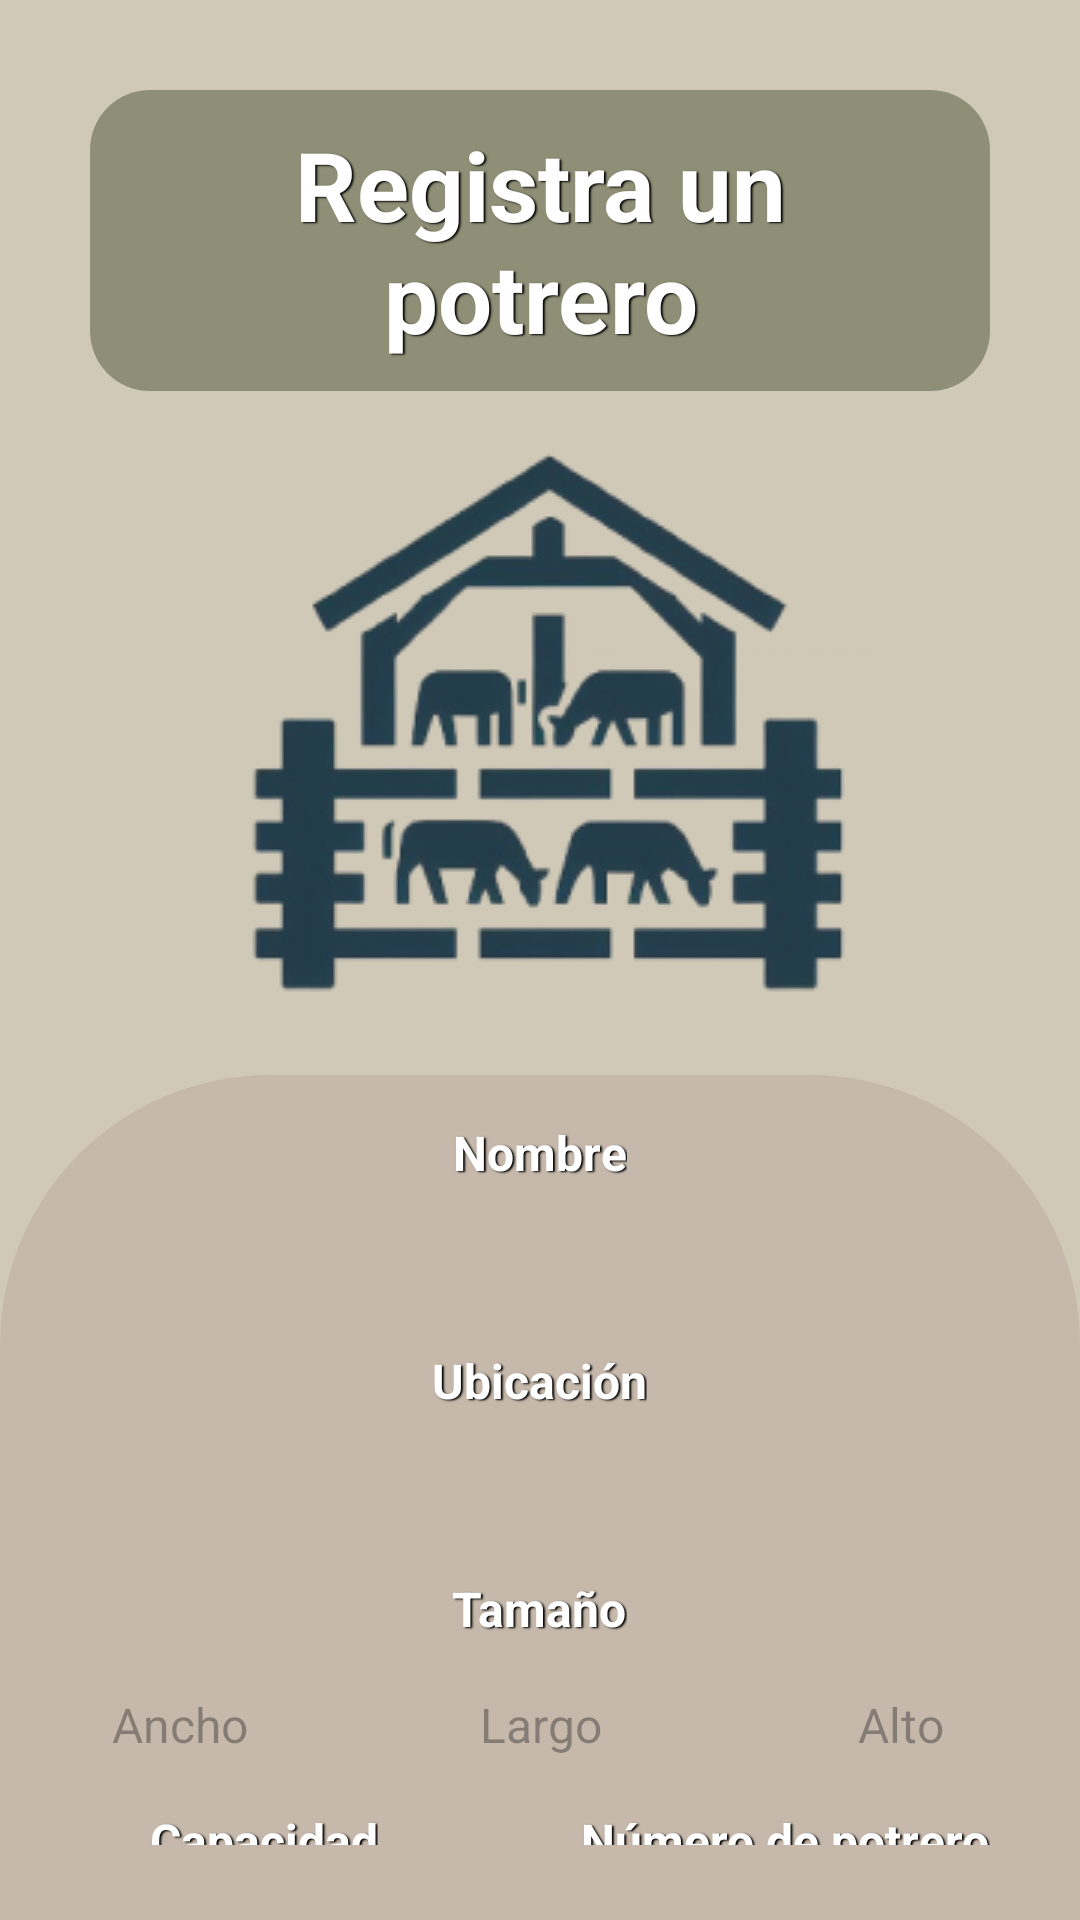

Here is an Android app screen rendered from its layout file. Give the layout XML and the strings, colors and styles it references.
<!-- AndroidManifest.xml: application theme Theme.Cowtrol -->
<!-- res/layout/activity_anadir_potrero.xml -->
<?xml version="1.0" encoding="utf-8"?>
<LinearLayout xmlns:android="http://schemas.android.com/apk/res/android"
    xmlns:app="http://schemas.android.com/apk/res-auto"
    xmlns:tools="http://schemas.android.com/tools"
    android:id="@+id/main"
    android:layout_width="match_parent"
    android:layout_height="match_parent"
    android:orientation="vertical"
    android:background="@color/potrero_background"
    tools:context=".AnadirPotreroActivity">

    <TextView
        android:layout_width="match_parent"
        android:layout_height="wrap_content"
        android:layout_gravity="center"
        android:layout_marginTop="30dp"
        android:layout_marginBottom="15dp"
        android:layout_marginLeft="30dp"
        android:layout_marginRight="30dp"
        android:textColor="@color/white"
        android:background="@drawable/text_view_titulos_background"
        android:text="@string/tv_registra_potrero_titulo"
        android:textSize="32dp"
        android:textStyle="bold"
        android:shadowColor="@color/black"
        android:shadowDx="2"
        android:shadowDy="1"
        android:shadowRadius="1"
        android:textAlignment="center"
        android:padding="10dp"/>
    <ImageView
        android:layout_width="wrap_content"
        android:layout_height="wrap_content"
        android:layout_gravity="center"
        android:src="@drawable/agregar_potrero"/>

    <LinearLayout
        android:layout_width="match_parent"
        android:layout_height="match_parent"
        android:layout_marginTop="20dp"
        android:background="@drawable/ll_agregar_potrero_background"
        android:orientation="vertical">

        <TextView
            android:layout_width="wrap_content"
            android:layout_height="wrap_content"
            android:layout_gravity="center"
            android:layout_marginTop="15dp"
            android:layout_marginBottom="15dp"
            android:text="@string/tv_nombre"
            android:textColor="@color/white"
            android:textSize="16dp"
            android:textStyle="bold"
            android:shadowColor="@color/black"
            android:shadowDx="2"
            android:shadowDy="1"
            android:shadowRadius="1"/>

        <EditText
            android:id="@+id/et_nombre"
            android:layout_width="match_parent"
            android:layout_height="wrap_content"
            android:layout_marginLeft="30dp"
            android:layout_marginRight="40dp"
            android:layout_marginBottom="15dp"
            android:textColor="@color/black"
            android:background="@drawable/edit_text_background" />

        <TextView
            android:layout_width="wrap_content"
            android:layout_height="wrap_content"
            android:layout_gravity="center"
            android:layout_marginBottom="15dp"
            android:text="@string/tv_ubicacion"
            android:textColor="@color/white"
            android:textSize="16dp"
            android:textStyle="bold"
            android:shadowColor="@color/black"
            android:shadowDx="2"
            android:shadowDy="1"
            android:shadowRadius="1"/>

        <EditText
            android:id="@+id/et_ubicacion"
            android:layout_width="match_parent"
            android:layout_height="wrap_content"
            android:layout_marginLeft="30dp"
            android:layout_marginRight="40dp"
            android:layout_marginBottom="15dp"
            android:textColor="@color/black"
            android:background="@drawable/edit_text_background" />

        <TextView
            android:layout_width="wrap_content"
            android:layout_height="wrap_content"
            android:layout_gravity="center"
            android:layout_marginBottom="15dp"
            android:text="@string/tv_tamanio"
            android:textColor="@color/white"
            android:textSize="16dp"
            android:textStyle="bold"
            android:shadowColor="@color/black"
            android:shadowDx="2"
            android:shadowDy="1"
            android:shadowRadius="1"/>

        <LinearLayout
            android:layout_width="match_parent"
            android:layout_height="wrap_content"
            android:layout_marginBottom="15dp"
            android:orientation="horizontal">

            <EditText
                android:id="@+id/et_ancho"
                android:layout_width="100dp"
                android:layout_height="wrap_content"
                android:layout_marginLeft="10dp"
                android:layout_marginRight="10dp"
                android:background="@drawable/edit_text_background"
                android:hint="@string/et_ancho"
                android:padding="2dp"
                android:textAlignment="center"
                android:textSize="16dp"
                android:inputType="numberDecimal"
                android:textColor="@color/black"/>

            <EditText
                android:id="@+id/et_largo"
                android:layout_width="100dp"
                android:layout_height="wrap_content"
                android:layout_marginLeft="10dp"
                android:layout_marginRight="10dp"
                android:background="@drawable/edit_text_background"
                android:hint="@string/et_largo"
                android:padding="2dp"
                android:textAlignment="center"
                android:textSize="16dp"
                android:inputType="numberDecimal"
                android:textColor="@color/black"/>

            <EditText
                android:id="@+id/et_alto"
                android:layout_width="100dp"
                android:layout_height="wrap_content"
                android:layout_marginLeft="10dp"
                android:background="@drawable/edit_text_background"
                android:hint="@string/et_alto"
                android:padding="2dp"
                android:textAlignment="center"
                android:textSize="16dp"
                android:inputType="numberDecimal"
                android:textColor="@color/black"/>

        </LinearLayout>

        <RelativeLayout
            android:layout_width="match_parent"
            android:layout_height="wrap_content"
            android:layout_marginBottom="20dp">

            <TextView
                android:id="@+id/tv_capacidad"
                android:layout_width="wrap_content"
                android:layout_height="wrap_content"
                android:layout_marginLeft="50dp"
                android:layout_marginBottom="5dp"
                android:text="@string/tv_capacidad"
                android:textColor="@color/white"
                android:textSize="16dp"
                android:textStyle="bold"
                android:shadowColor="@color/black"
                android:shadowDx="2"
                android:shadowDy="1"
                android:shadowRadius="1"/>

            <EditText
                android:id="@+id/et_capacidad"
                android:layout_width="match_parent"
                android:layout_height="wrap_content"
                android:layout_below="@id/tv_capacidad"
                android:layout_alignStart="@id/tv_capacidad"
                android:layout_alignEnd="@id/tv_capacidad"
                android:textColor="@color/black"
                android:inputType="number"
                android:background="@drawable/edit_text_background"/>

            <TextView
                android:id="@+id/tv_numero_potrero"
                android:layout_width="wrap_content"
                android:layout_height="wrap_content"
                android:layout_alignParentRight="true"
                android:layout_marginRight="30dp"
                android:layout_marginBottom="5dp"
                android:text="@string/tv_numero_potrero"
                android:textColor="@color/white"
                android:textSize="16dp"
                android:textStyle="bold"
                android:shadowColor="@color/black"
                android:shadowDx="2"
                android:shadowDy="1"
                android:shadowRadius="1"/>

            <EditText
                android:id="@+id/et_numero_potrero"
                android:layout_width="match_parent"
                android:layout_height="wrap_content"
                android:layout_below="@id/tv_numero_potrero"
                android:layout_alignStart="@id/tv_numero_potrero"
                android:layout_alignEnd="@id/tv_numero_potrero"
                android:textColor="@color/black"
                android:inputType="number"
                android:background="@drawable/edit_text_background"/>
        </RelativeLayout>

        <RelativeLayout
            android:layout_width="match_parent"
            android:layout_height="match_parent">
            <ImageButton
                android:id="@+id/bt_regresar_anadir_potrero"
                android:layout_width="39dp"
                android:layout_height="37dp"
                android:layout_marginTop="10dp"
                android:layout_marginLeft="5dp"
                android:background="@drawable/boton_regresar_anadir_potrero"
                android:src="@drawable/arrow_left_bold"/>
            <Button
                android:id="@+id/bt_registrar_potrero"
                android:layout_width="wrap_content"
                android:layout_height="wrap_content"
                android:layout_centerHorizontal="true"
                android:backgroundTint="@color/accent"
                android:text="@string/bt_registrar_potrero"
                android:shadowColor="@color/white"
                android:shadowDx="2"
                android:shadowDy="1"
                android:shadowRadius="1"
                android:textColor="@color/black"/>
        </RelativeLayout>
    </LinearLayout>
</LinearLayout>
<!-- resources referenced by this layout -->
<resources>
  <color name="accent">#FFf6cc43</color>
  <color name="black">#FF000000</color>
  <color name="potrero_background">#FFD1C9B7</color>
  <color name="white">#FFFFFFFF</color>
  <!-- drawable agregar_potrero: png bitmap (drawable, 33714 bytes) -->
  <!-- drawable ll_agregar_potrero_background (drawable) -->
  <?xml version="1.0" encoding="utf-8"?>
  <shape xmlns:android="http://schemas.android.com/apk/res/android">
      <solid android:color="@color/surface"/>
      <corners android:topLeftRadius="90dp" android:topRightRadius="90dp"/>
  </shape>
  <!-- drawable text_view_titulos_background (drawable) -->
  <?xml version="1.0" encoding="utf-8"?>
  <shape xmlns:android="http://schemas.android.com/apk/res/android">
      <solid android:color="#8F8F77"/>
      <corners android:radius="20dp"/>
  </shape>
  <string name="bt_registrar_potrero">Registrar Potrero</string>
  <string name="et_alto">Alto</string>
  <string name="et_ancho">Ancho</string>
  <string name="et_largo">Largo</string>
  <string name="tv_capacidad">Capacidad</string>
  <string name="tv_nombre">Nombre</string>
  <string name="tv_numero_potrero">Número de potrero</string>
  <string name="tv_registra_potrero_titulo">Registra un\npotrero</string>
  <string name="tv_tamanio">Tamaño</string>
  <string name="tv_ubicacion">Ubicación</string>
  <style name="Theme.Cowtrol" parent="Base.Theme.Cowtrol">
          <item name="colorPrimary">@color/primary</item>
          <item name="colorPrimaryDark">@color/primaryDark</item>
          <item name="colorSecondary">@color/secondary</item>
          <item name="colorAccent">@color/accent</item>
          <item name="colorSurface">@color/surface</item>
      </style>
  <color name="surface">#FFc6b9ab</color>
  <style name="Base.Theme.Cowtrol" parent="Theme.Material3.DayNight.NoActionBar">
          
          
      </style>
  <color name="primary">#FFb5c291</color>
  <color name="primaryDark">#FF73845c</color>
  <color name="secondary">#FFa49482</color>
</resources>
